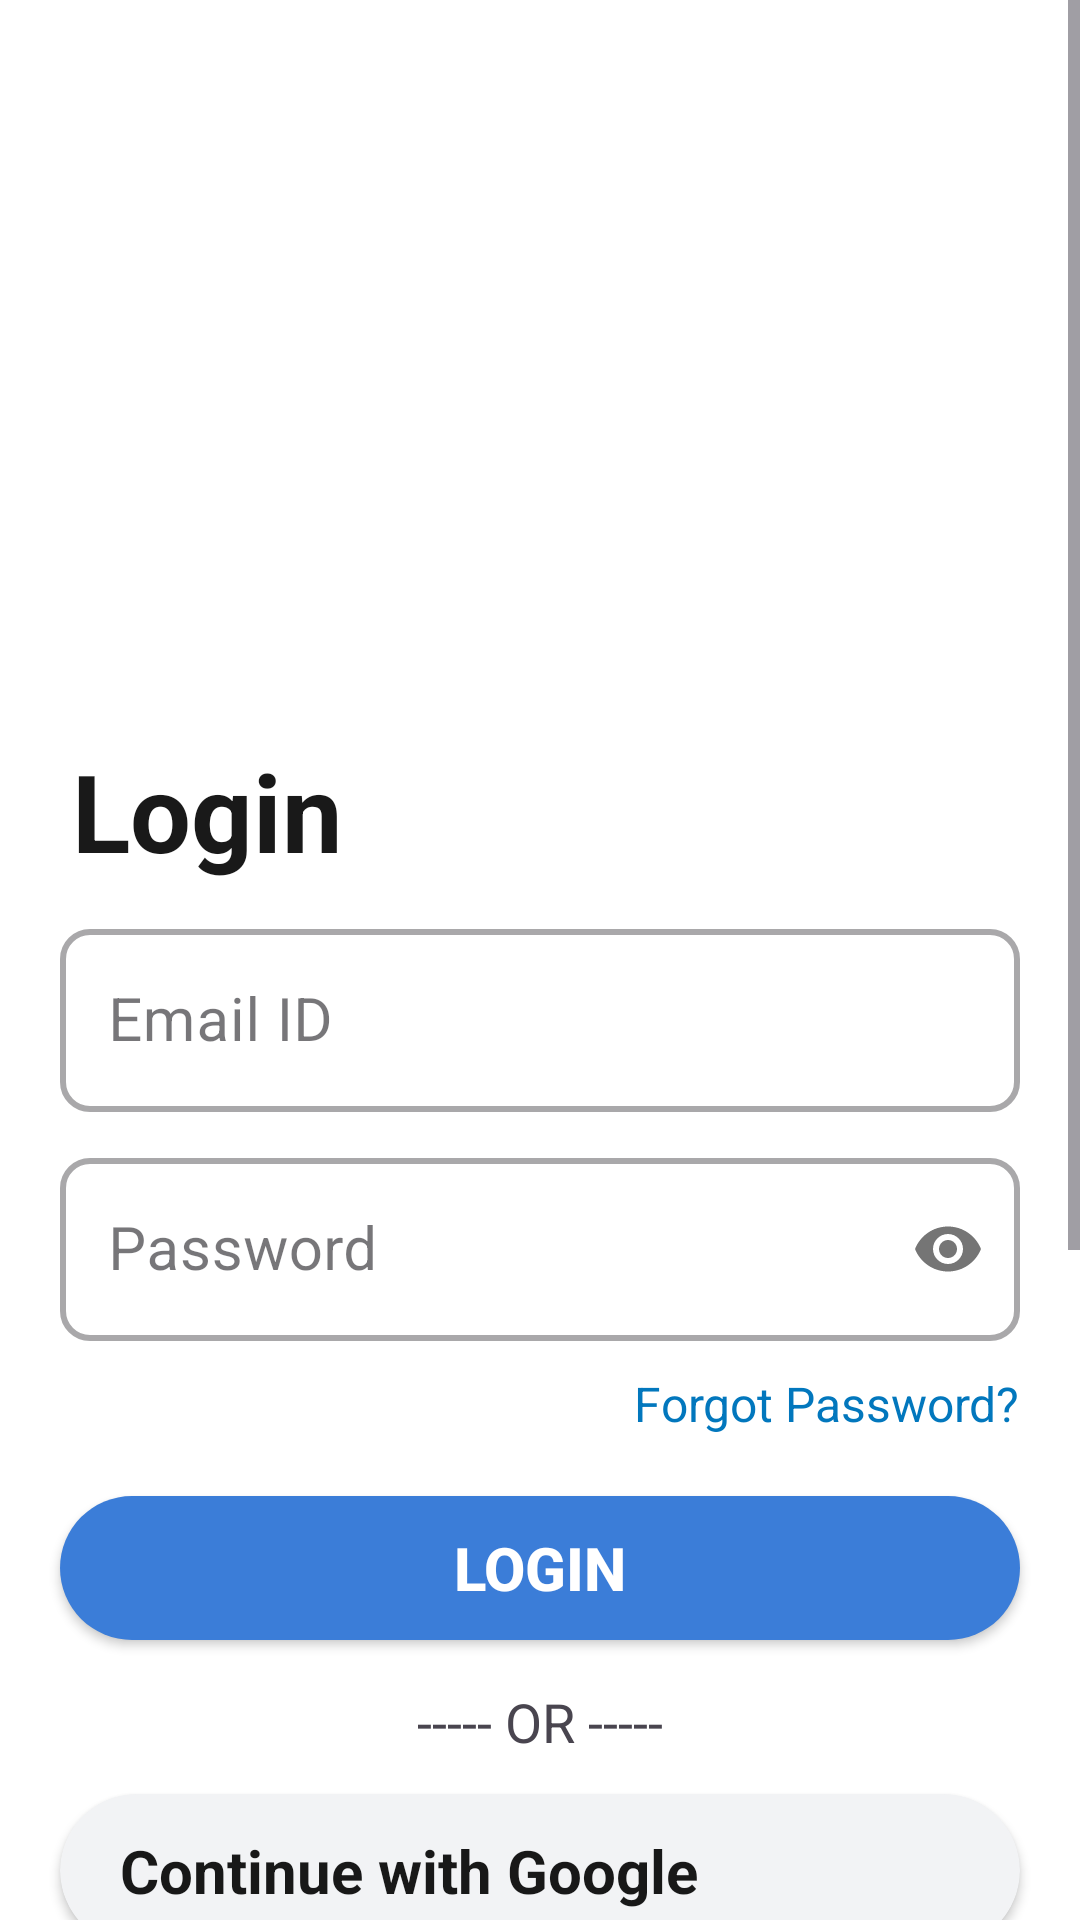

Android layout source for this screen:
<!-- AndroidManifest.xml: application theme Theme.NextCourse -->
<!-- res/layout/activity_sign_in.xml -->
<?xml version="1.0" encoding="utf-8"?>
<androidx.constraintlayout.widget.ConstraintLayout xmlns:android="http://schemas.android.com/apk/res/android"
    xmlns:app="http://schemas.android.com/apk/res-auto"
    xmlns:tools="http://schemas.android.com/tools"
    android:id="@+id/main"
    android:layout_width="match_parent"
    android:layout_height="match_parent"
    android:background="@color/white"
    tools:context=".activities.SignInActivity">

    <ScrollView
        android:id="@+id/scrollView"
        android:layout_width="match_parent"
        android:layout_height="match_parent">

        <androidx.constraintlayout.widget.ConstraintLayout
            android:layout_width="match_parent"
            android:layout_height="wrap_content"
            android:paddingBottom="300dp"
            app:layout_constraintTop_toTopOf="parent">

            <androidx.constraintlayout.widget.ConstraintLayout
                android:layout_width="match_parent"
                android:layout_height="match_parent">

                <ImageView
                    android:id="@+id/ivSinInLogo"
                    android:layout_width="340dp"
                    android:layout_height="210dp"
                    android:layout_marginTop="24dp"
                    android:contentDescription="image"
                    android:src="@drawable/sign_in"
                    app:layout_constraintEnd_toEndOf="parent"
                    app:layout_constraintStart_toStartOf="parent"
                    app:layout_constraintTop_toTopOf="parent"
                    tools:ignore="HardcodedText" />

                <TextView
                    android:id="@+id/tvLogin"
                    android:layout_width="wrap_content"
                    android:layout_height="wrap_content"
                    android:layout_marginStart="4dp"
                    android:layout_marginTop="12dp"
                    android:text="Login"
                    android:textColor="#E6000000"
                    android:textSize="36sp"
                    android:textStyle="bold"
                    app:layout_constraintStart_toStartOf="@+id/tilEmail"
                    app:layout_constraintTop_toBottomOf="@id/ivSinInLogo"
                    tools:ignore="HardcodedText" />

                <com.google.android.material.textfield.TextInputLayout
                    android:id="@+id/tilEmail"
                    style="@style/Widget.MaterialComponents.TextInputLayout.OutlinedBox"
                    android:layout_width="match_parent"
                    android:layout_height="wrap_content"
                    android:layout_marginStart="@dimen/start_end_margin"
                    android:layout_marginTop="10dp"
                    android:layout_marginEnd="@dimen/start_end_margin"
                    app:boxCornerRadiusBottomEnd="@dimen/til_radius"
                    app:boxCornerRadiusBottomStart="@dimen/til_radius"
                    app:boxCornerRadiusTopEnd="@dimen/til_radius"
                    app:boxCornerRadiusTopStart="@dimen/til_radius"
                    app:boxStrokeWidth="2dp"
                    app:layout_constraintEnd_toEndOf="parent"
                    app:layout_constraintStart_toStartOf="parent"
                    app:layout_constraintTop_toBottomOf="@id/tvLogin">

                    <EditText
                        android:id="@+id/etSinInEmail"
                        android:layout_width="match_parent"
                        android:layout_height="wrap_content"
                        android:autofillHints=""
                        android:hint="Email ID"
                        android:inputType="textEmailAddress"
                        android:textColorHint="#78909C"
                        android:textSize="@dimen/et_text_size"
                        tools:ignore="HardcodedText,TextContrastCheck,VisualLintTextFieldSize" />
                </com.google.android.material.textfield.TextInputLayout>

                <com.google.android.material.textfield.TextInputLayout
                    android:id="@+id/tilPassword"
                    style="@style/Widget.MaterialComponents.TextInputLayout.OutlinedBox"
                    android:layout_width="match_parent"
                    android:layout_height="wrap_content"
                    android:layout_marginStart="@dimen/start_end_margin"
                    android:layout_marginTop="10dp"
                    android:layout_marginEnd="@dimen/start_end_margin"
                    app:boxCornerRadiusBottomEnd="@dimen/til_radius"
                    app:boxCornerRadiusBottomStart="@dimen/til_radius"
                    app:boxCornerRadiusTopEnd="@dimen/til_radius"
                    app:boxCornerRadiusTopStart="@dimen/til_radius"
                    app:boxStrokeWidth="2dp"
                    app:layout_constraintEnd_toEndOf="parent"
                    app:layout_constraintStart_toStartOf="parent"
                    app:layout_constraintTop_toBottomOf="@id/tilEmail"
                    app:passwordToggleEnabled="true">

                    <EditText
                        android:id="@+id/etSinInPassword"
                        android:layout_width="match_parent"
                        android:layout_height="wrap_content"
                        android:autofillHints=""
                        android:hint="Password"
                        android:inputType="textPassword"
                        android:textSize="@dimen/et_text_size"
                        tools:ignore="HardcodedText,TextContrastCheck,VisualLintTextFieldSize" />
                </com.google.android.material.textfield.TextInputLayout>

                <TextView
                    android:id="@+id/tvForgotPassword"
                    android:layout_width="wrap_content"
                    android:layout_height="wrap_content"
                    android:layout_marginTop="10dp"
                    android:layout_marginEnd="20dp"
                    android:text="Forgot Password?"
                    android:textColor="#0277BD"
                    android:textSize="16sp"
                    app:layout_constraintEnd_toEndOf="parent"
                    app:layout_constraintTop_toBottomOf="@id/tilPassword"
                    tools:ignore="HardcodedText" />

                <androidx.appcompat.widget.AppCompatButton
                    android:id="@+id/btnSignIn"
                    android:layout_width="match_parent"
                    android:layout_height="wrap_content"
                    android:layout_marginStart="20dp"
                    android:layout_marginTop="20dp"
                    android:layout_marginEnd="20dp"
                    android:background="@drawable/button_bg"
                    android:text="Login"
                    android:textColor="@color/white"
                    android:textSize="20sp"
                    android:textStyle="bold"
                    app:layout_constraintEnd_toEndOf="parent"
                    app:layout_constraintStart_toStartOf="parent"
                    app:layout_constraintTop_toBottomOf="@id/tvForgotPassword"
                    tools:ignore="HardcodedText,VisualLintButtonSize" />

                <TextView
                    android:id="@+id/tvOr"
                    android:layout_width="wrap_content"
                    android:layout_height="wrap_content"
                    android:layout_marginTop="15dp"
                    android:text="----- OR -----"
                    android:textSize="18sp"
                    app:layout_constraintEnd_toEndOf="parent"
                    app:layout_constraintStart_toStartOf="parent"
                    app:layout_constraintTop_toBottomOf="@id/btnSignIn"
                    tools:ignore="HardcodedText" />

                <androidx.cardview.widget.CardView
                    android:id="@+id/btnSignInWithGoogle"
                    android:layout_width="match_parent"
                    android:layout_height="wrap_content"
                    android:layout_marginHorizontal="20dp"
                    android:layout_marginTop="12dp"
                    app:cardBackgroundColor="#F2F3F5"
                    app:cardCornerRadius="30dp"
                    app:layout_constraintEnd_toEndOf="parent"
                    app:layout_constraintStart_toStartOf="parent"
                    app:layout_constraintTop_toBottomOf="@id/tvOr">

                    <TextView
                        android:layout_width="wrap_content"
                        android:layout_height="wrap_content"
                        android:drawableStart="@drawable/google"
                        android:drawablePadding="46dp"
                        android:gravity="center"
                        android:padding="12dp"
                        android:paddingStart="20dp"
                        android:text="Continue with Google"
                        android:textColor="#E6000000"
                        android:textSize="20sp"
                        android:textStyle="bold"
                        tools:ignore="HardcodedText,RtlSymmetry,UseCompatTextViewDrawableXml,TouchTargetSizeCheck" />

                </androidx.cardview.widget.CardView>

                <LinearLayout
                    android:layout_width="match_parent"
                    android:layout_height="wrap_content"
                    android:layout_marginTop="12dp"
                    android:gravity="center"
                    android:orientation="horizontal"
                    app:layout_constraintBottom_toBottomOf="parent"
                    app:layout_constraintEnd_toEndOf="parent"
                    app:layout_constraintStart_toStartOf="parent"
                    app:layout_constraintTop_toBottomOf="@id/btnSignInWithGoogle">

                    <TextView
                        android:id="@+id/tvNewHere"
                        android:layout_width="wrap_content"
                        android:layout_height="wrap_content"
                        android:text="New Here?"
                        android:textSize="16sp"
                        tools:ignore="HardcodedText" />

                    <TextView
                        android:id="@+id/tvRegister"
                        android:layout_width="wrap_content"
                        android:layout_height="wrap_content"
                        android:text="  Register"
                        android:textColor="@color/blue_5"
                        android:textSize="16sp"
                        android:textStyle="bold"
                        tools:ignore="HardcodedText" />
                </LinearLayout>
            </androidx.constraintlayout.widget.ConstraintLayout>
        </androidx.constraintlayout.widget.ConstraintLayout>
    </ScrollView>

</androidx.constraintlayout.widget.ConstraintLayout>
<!-- resources referenced by this layout -->
<resources>
  <color name="blue_5">#3B7DD8</color>
  <color name="white">#FFFFFFFF</color>
  <dimen name="et_text_size">20sp</dimen>
  <dimen name="start_end_margin">20dp</dimen>
  <dimen name="til_radius">10dp</dimen>
  <!-- drawable button_bg (drawable) -->
  <?xml version="1.0" encoding="utf-8"?>
  <shape xmlns:android="http://schemas.android.com/apk/res/android" android:shape="rectangle">
      <solid android:color="@color/blue_5"/>
      <corners android:radius="30dp"/>
  </shape>
  <style name="Theme.NextCourse" parent="Base.Theme.NextCourse" />
  <style name="Base.Theme.NextCourse" parent="Theme.Material3.DayNight.NoActionBar">
          
           <item name="colorPrimary">#B3000000</item>
          <item name="android:popupMenuStyle">@style/PopupMenuStyle</item>
      </style>
  <style name="PopupMenuStyle" parent="@android:style/Widget.PopupMenu">
          <item name="android:popupBackground">@drawable/menu_bg</item>
          <item name="android:dropDownHorizontalOffset">16dp</item>
      </style>
  <!-- drawable menu_bg (drawable) -->
  <?xml version="1.0" encoding="utf-8"?>
  <shape xmlns:android="http://schemas.android.com/apk/res/android"
      android:shape="rectangle">
      <solid android:color="#FFFFFF" />
      <corners android:radius="8dp" />
      <stroke android:color="#1A000000" android:width="1dp"/>
  </shape>
</resources>
